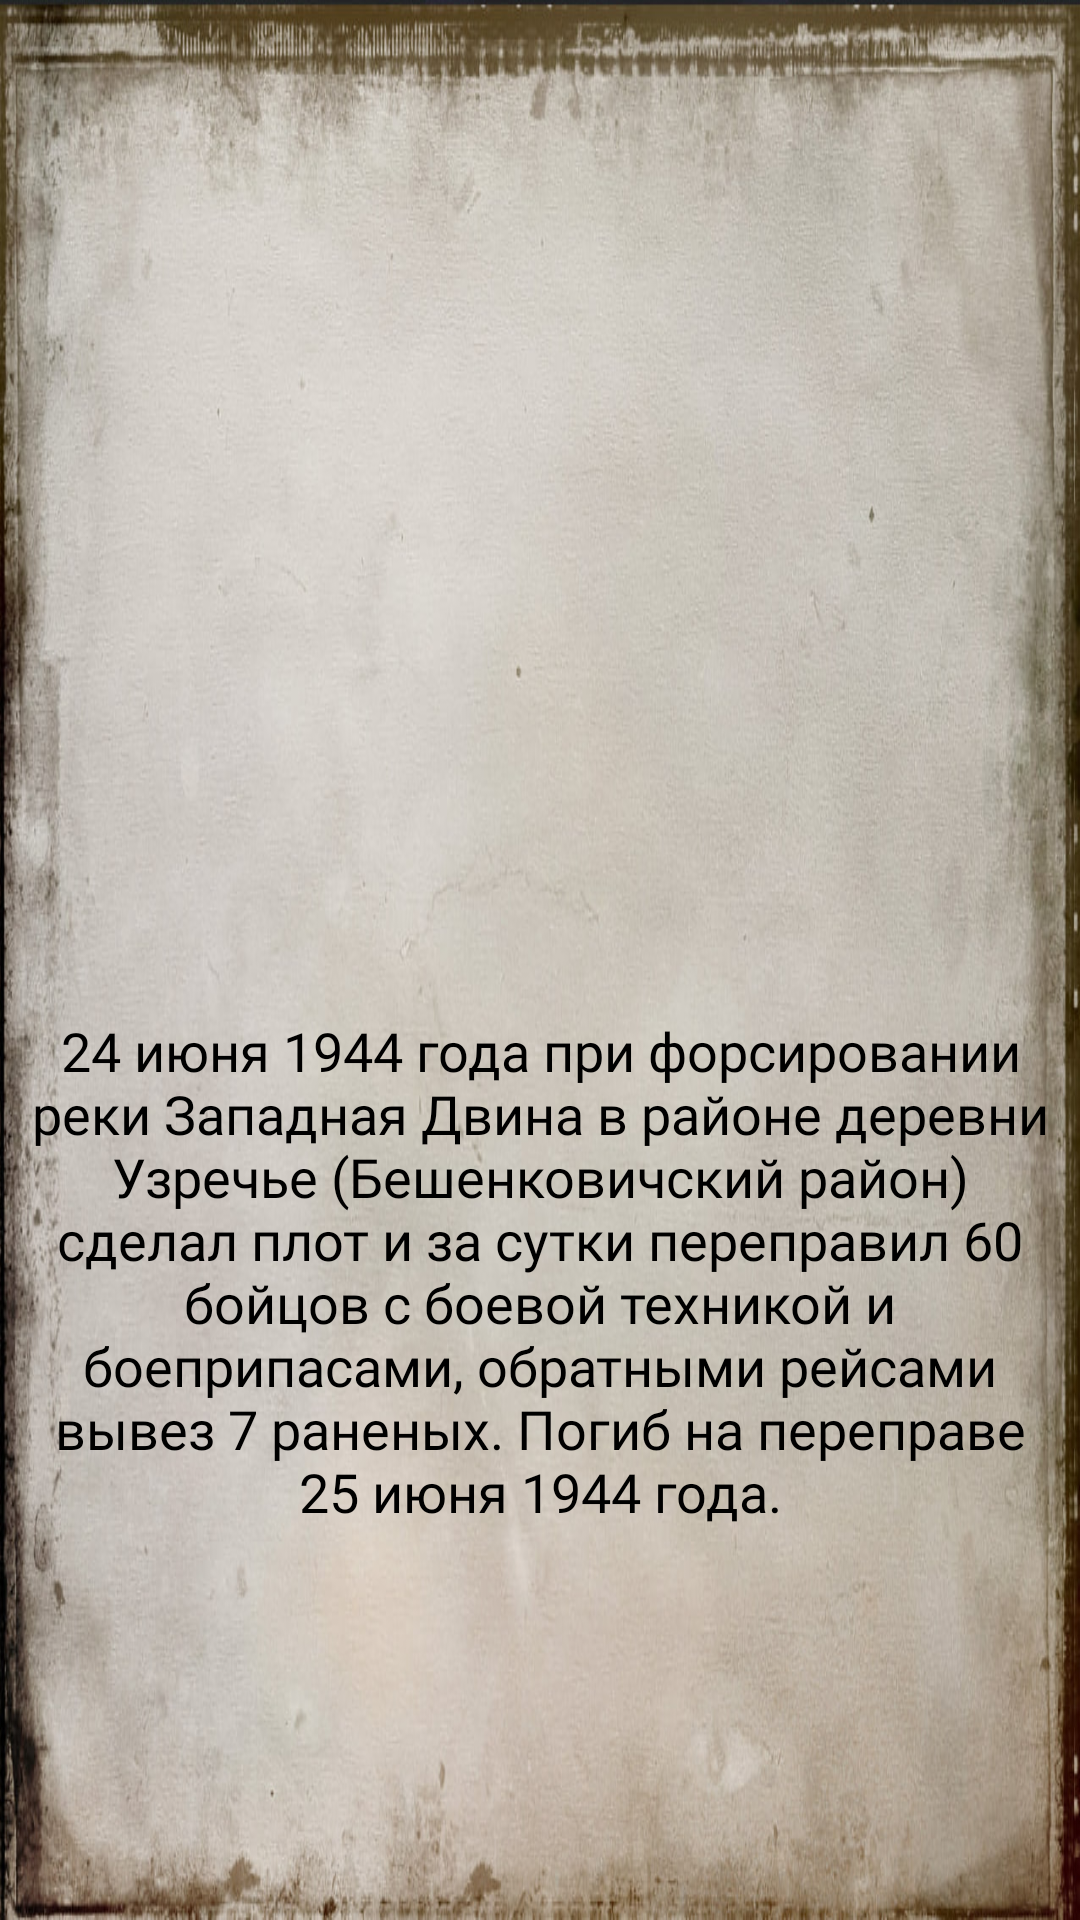

Here is an Android app screen rendered from its layout file. Give the layout XML and the strings, colors and styles it references.
<!-- AndroidManifest.xml: application theme Theme.WarHero -->
<!-- res/layout/activity_feat_hvat.xml -->
<?xml version="1.0" encoding="utf-8"?>
<ScrollView xmlns:android="http://schemas.android.com/apk/res/android"
    xmlns:app="http://schemas.android.com/apk/res-auto"
    xmlns:tools="http://schemas.android.com/tools"
    android:layout_width="match_parent"
    android:layout_height="match_parent"
    android:background="@drawable/fon"
    android:fillViewport="true"
    android:orientation="vertical"
    android:padding="4dp"
    tools:context=".matrosov.FeatActivity">


    <LinearLayout
        android:layout_width="match_parent"
        android:layout_height="match_parent"
        android:padding="4dp"
        android:orientation="vertical">


        <ImageView
            android:id="@+id/imageView2"
            android:layout_width="wrap_content"
            android:layout_height="330dp"
            android:layout_gravity="center"
            app:srcCompat="@drawable/plot" />

        <TextView
            android:id="@+id/textView2"
            android:layout_width="match_parent"
            android:layout_height="wrap_content"
            android:text="24 июня 1944 года при форсировании реки Западная Двина в районе деревни Узречье (Бешенковичский район) сделал плот и за сутки переправил 60 бойцов с боевой техникой и боеприпасами, обратными рейсами вывез 7 раненых. Погиб на переправе 25 июня 1944 года."
            android:textAlignment="center"
            android:fontFamily="@font/ds_moster"
            android:textColor="@color/black"
            android:textSize="18sp" />


    </LinearLayout>
</ScrollView>
<!-- resources referenced by this layout -->
<resources>
  <color name="black">#FF000000</color>
  <!-- drawable fon: jpg bitmap (drawable, 161442 bytes) -->
  <!-- drawable plot: jpg bitmap (drawable-v24, 67273 bytes) -->
</resources>
